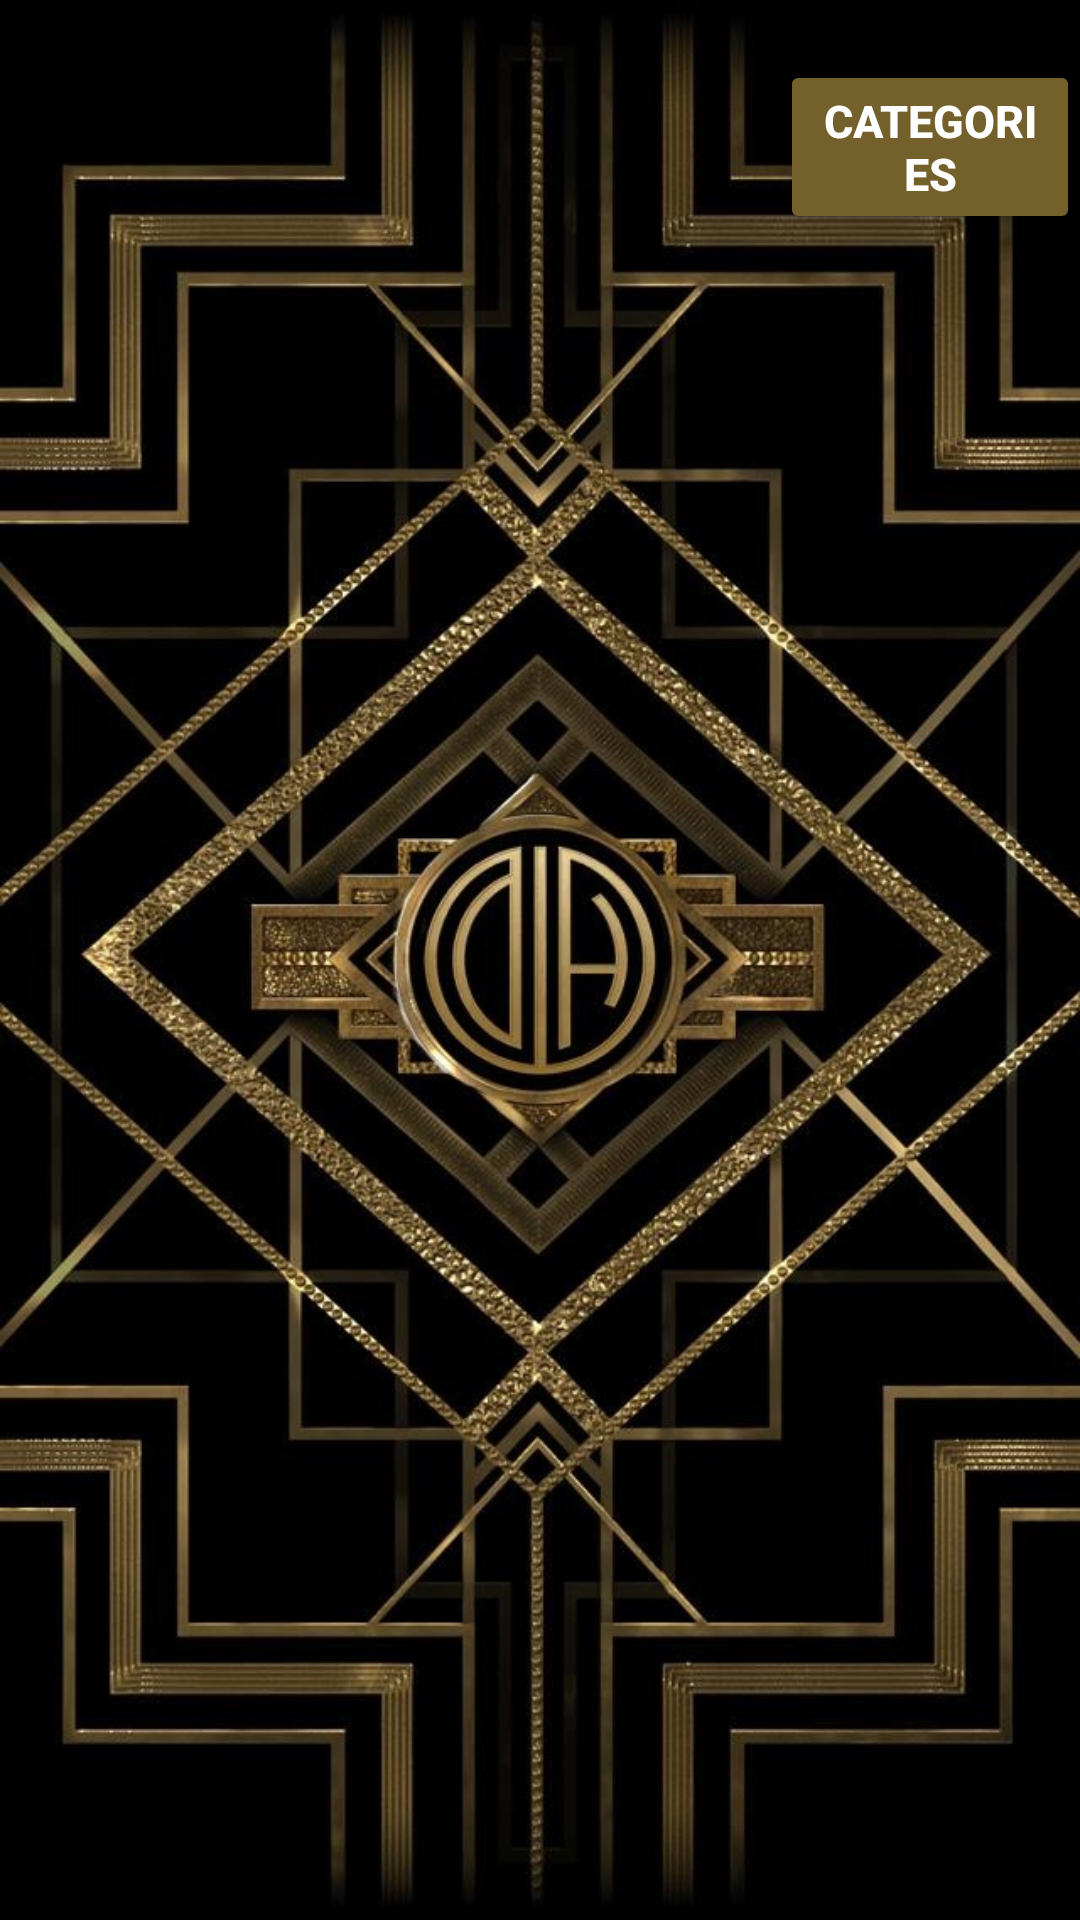

Produce the Android XML layout that renders to this screen, including the resource entries it uses.
<!-- AndroidManifest.xml: application theme AppTheme -->
<!-- res/layout/activity_search_results.xml -->
<?xml version="1.0" encoding="utf-8"?>
<RelativeLayout
    xmlns:android="http://schemas.android.com/apk/res/android"
    xmlns:tools="http://schemas.android.com/tools"
    android:layout_width="match_parent"
    android:layout_height="match_parent"
    xmlns:app="http://schemas.android.com/apk/res-auto"

    tools:context=".DataBaseCritera.SearchResults"
    android:background="@drawable/explore_image">
    <Button
        android:layout_marginLeft="260dp"
        android:layout_marginTop="20dp"
        android:id="@+id/menu_button"
        android:text="Categories"
        android:textSize="15sp"
        android:textStyle="bold"
        android:textColor="#ffffff"
        android:layout_width="wrap_content"
        android:layout_height="wrap_content"
        android:backgroundTint="#FF73602A"/>


    <ListView
        android:layout_width="wrap_content"
        android:layout_height="wrap_content"
        android:id="@+id/search_result"
        android:textSize="14dp"
        android:divider="@android:color/transparent"
        android:dividerHeight="55sp"
        />
</RelativeLayout>
<!-- resources referenced by this layout -->
<resources>
  <!-- drawable explore_image: jpg bitmap (drawable, 178304 bytes) -->
  <style name="AppTheme" parent="Theme.AppCompat.Light.DarkActionBar">
          
          <item name="colorPrimary">@color/colorPrimary</item>
          <item name="colorPrimaryDark">@color/colorPrimaryDark</item>
          <item name="colorAccent">@color/colorAccent</item>
      </style>
  <color name="colorPrimary">#73602a</color>
  <color name="colorPrimaryDark">#000000</color>
  <color name="colorAccent">#ffffff</color>
</resources>
